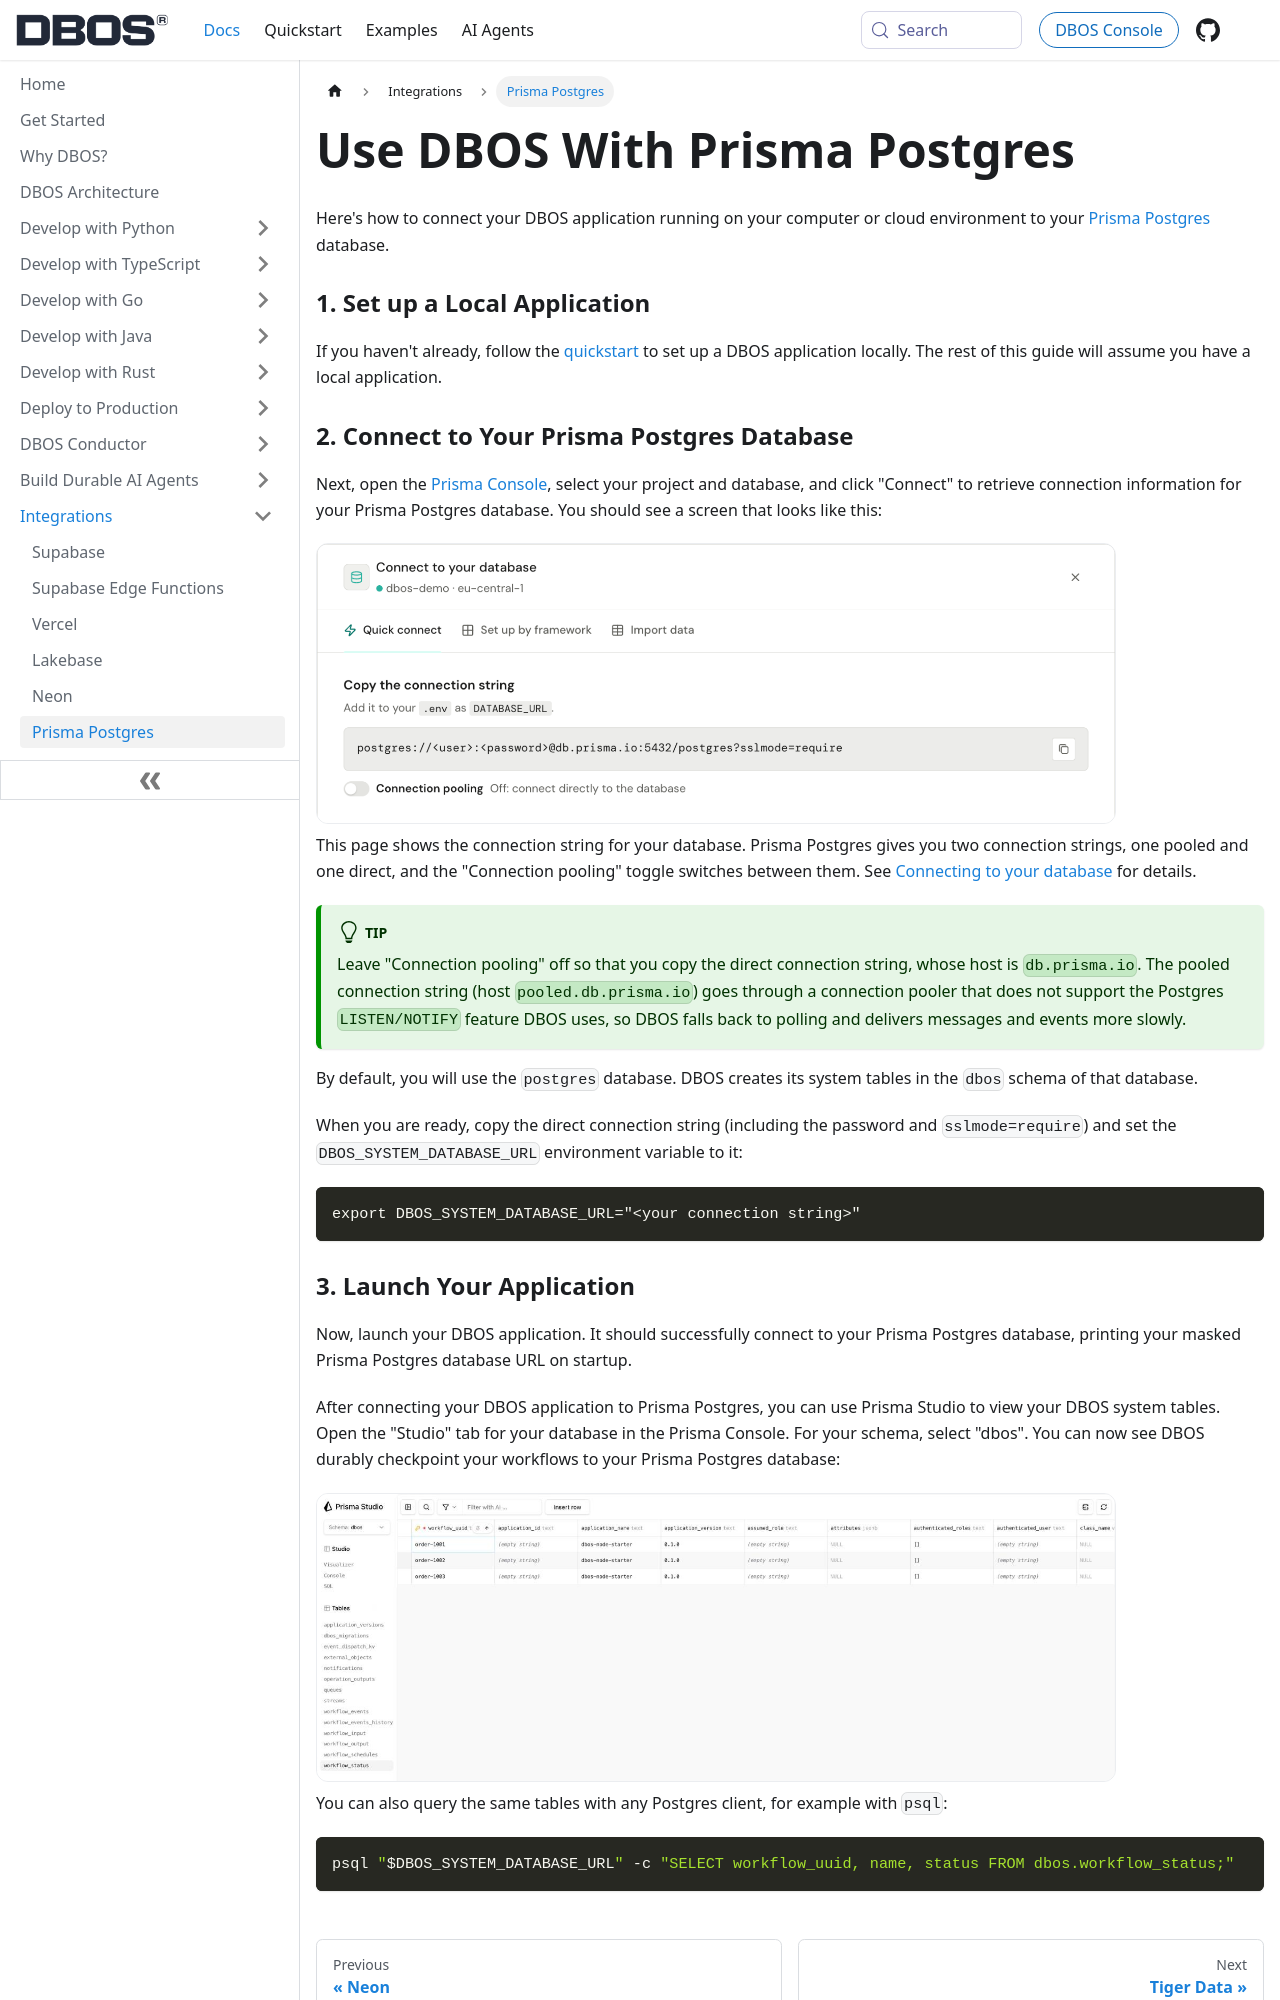

repository: dbos-inc/dbos-docs · page: integrations/prisma-postgres.html · generator: docusaurus

---
sidebar_position: 22
title: Prisma Postgres
hide_table_of_contents: true
---

# Use DBOS With Prisma Postgres

Here's how to connect your DBOS application running on your computer or cloud environment to your [Prisma Postgres](https://www.prisma.io/postgres) database.

### 1. Set up a Local Application

If you haven't already, follow the [quickstart](../quickstart.md) to set up a DBOS application locally.
The rest of this guide will assume you have a local application.

### 2. Connect to Your Prisma Postgres Database

Next, open the [Prisma Console](https://console.prisma.io), select your project and database, and click "Connect" to retrieve connection information for your Prisma Postgres database.
You should see a screen that looks like this:

<img src={require('@site/static/img/prisma-postgres/prisma-postgres-connect.png').default} alt="Prisma Postgres Connection Information" width="800" className="custom-img"/>

This page shows the connection string for your database.
Prisma Postgres gives you two connection strings, one pooled and one direct, and the "Connection pooling" toggle switches between them.
See [Connecting to your database](https://www.prisma.io/docs/postgres/database/connecting-to-your-database) for details.

:::tip
Leave "Connection pooling" off so that you copy the direct connection string, whose host is `db.prisma.io`.
The pooled connection string (host `pooled.db.prisma.io`) goes through a connection pooler that does not support the Postgres `LISTEN/NOTIFY` feature DBOS uses, so DBOS falls back to polling and delivers messages and events more slowly.
:::

By default, you will use the `postgres` database.
DBOS creates its system tables in the `dbos` schema of that database.

When you are ready, copy the direct connection string (including the password and `sslmode=require`) and set the `DBOS_SYSTEM_DATABASE_URL` environment variable to it:

```
export DBOS_SYSTEM_DATABASE_URL="<your connection string>"
```
